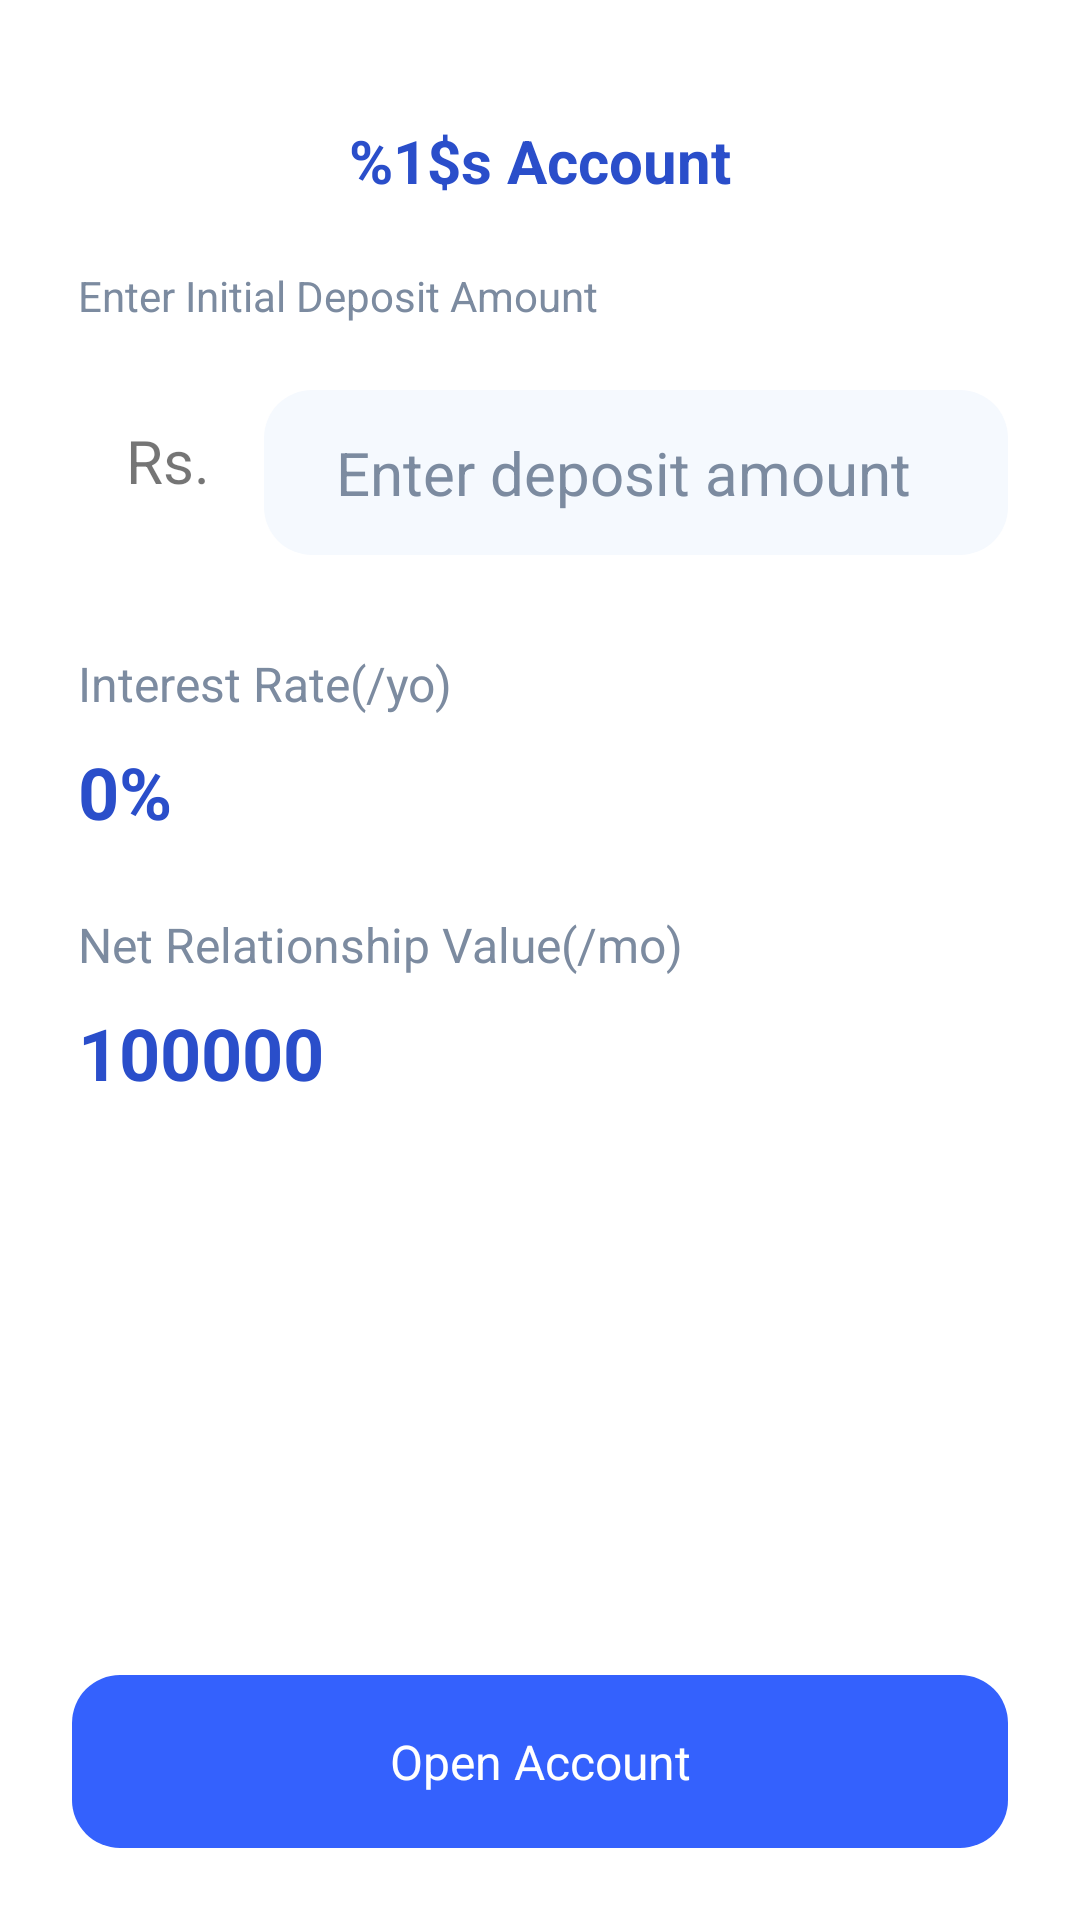

The Android layout XML behind this screen, and the referenced resources:
<!-- AndroidManifest.xml: application theme Theme.BankApp -->
<!-- res/layout/activity_new_account_open.xml -->
<?xml version="1.0" encoding="utf-8"?>
<layout xmlns:android="http://schemas.android.com/apk/res/android"
    xmlns:app="http://schemas.android.com/apk/res-auto"
    xmlns:tools="http://schemas.android.com/tools">

    <androidx.constraintlayout.widget.ConstraintLayout
        android:layout_width="match_parent"
        android:layout_height="match_parent">

        <androidx.appcompat.widget.AppCompatTextView
            android:id="@+id/select_acc_type_text_view"
            android:layout_width="wrap_content"
            android:layout_height="wrap_content"
            android:layout_marginTop="40dp"
            android:text="@string/account_type"
            android:textColor="@color/primary600"
            android:textSize="20sp"
            android:textStyle="bold"
            tools:text="Savings Account"
            app:layout_constraintEnd_toEndOf="parent"
            app:layout_constraintStart_toStartOf="parent"
            app:layout_constraintTop_toTopOf="parent" />

        <TextView
            android:id="@+id/initial_deposit_text_view"
            android:layout_width="wrap_content"
            android:layout_height="wrap_content"
            android:layout_marginStart="24dp"
            android:layout_marginTop="20dp"
            android:padding="2dp"
            android:text="@string/enter_initial_deposit_amount"
            android:textSize="14sp"
            android:textColor="@color/grey600"
            app:layout_constraintStart_toStartOf="parent"
            app:layout_constraintTop_toBottomOf="@+id/select_acc_type_text_view" />

        <androidx.appcompat.widget.AppCompatTextView
            android:id="@+id/rupees_text_view"
            android:layout_width="wrap_content"
            android:layout_height="wrap_content"
            android:text="Rs."
            android:layout_marginStart="24dp"
            android:textSize="20sp"
            android:padding="18dp"
            app:layout_constraintVertical_bias="1.0"
            app:layout_constraintStart_toStartOf="parent"
            app:layout_constraintBottom_toBottomOf="@+id/initial_balance_edit_text"
            app:layout_constraintTop_toTopOf="@+id/initial_balance_edit_text" />

        <androidx.appcompat.widget.AppCompatEditText
            android:id="@+id/initial_balance_edit_text"
            android:layout_width="0dp"
            android:layout_height="wrap_content"
            android:layout_marginEnd="24dp"
            android:layout_marginTop="20dp"
            android:background="@drawable/edit_text_bg"
            android:hint="@string/enter_deposit_amount"
            android:inputType="number"
            android:maxLines="1"
            android:paddingHorizontal="24dp"
            android:paddingVertical="14dp"
            android:textSize="20sp"
            android:textColor="@color/grey900"
            android:textColorHint="@color/grey600"
            app:layout_constraintEnd_toEndOf="parent"
            app:layout_constraintStart_toEndOf="@id/rupees_text_view"
            app:layout_constraintTop_toBottomOf="@+id/initial_deposit_text_view" />

        <TextView
            android:id="@+id/interest_text_view"
            android:layout_width="wrap_content"
            android:layout_height="wrap_content"
            android:layout_marginStart="24dp"
            android:layout_marginTop="30dp"
            android:padding="2dp"
            android:text="@string/interest_rate"
            android:textSize="16sp"
            android:textColor="@color/grey600"
            app:layout_constraintStart_toStartOf="parent"
            app:layout_constraintTop_toBottomOf="@+id/initial_balance_edit_text" />

        <TextView
            android:id="@+id/interest_value_text_view"
            android:layout_width="wrap_content"
            android:layout_height="wrap_content"
            android:padding="2dp"
            android:layout_marginTop="5dp"
            android:text="0%"
            android:textColor="@color/primary600"
            android:textSize="24sp"
            android:textStyle="bold"
            app:layout_constraintStart_toStartOf="@+id/interest_text_view"
            app:layout_constraintTop_toBottomOf="@+id/interest_text_view" />

        <TextView
            android:id="@+id/nrv_text_view"
            android:layout_width="wrap_content"
            android:layout_height="wrap_content"
            android:layout_marginStart="24dp"
            android:layout_marginTop="20dp"
            android:padding="2dp"
            android:text="@string/net_relationship_value"
            android:textSize="16sp"
            android:textColor="@color/grey600"
            app:layout_constraintStart_toStartOf="parent"
            app:layout_constraintTop_toBottomOf="@+id/interest_value_text_view" />

        <TextView
            android:id="@+id/nrv_value_text_view"
            android:layout_width="wrap_content"
            android:layout_height="wrap_content"
            android:padding="2dp"
            android:text="100000"
            android:layout_marginTop="5dp"
            android:textColor="@color/primary600"
            android:textSize="24sp"
            android:textStyle="bold"
            app:layout_constraintStart_toStartOf="@+id/nrv_text_view"
            app:layout_constraintTop_toBottomOf="@+id/nrv_text_view" />

        <androidx.appcompat.widget.AppCompatTextView
            android:id="@+id/open_acc_text_view"
            android:layout_width="match_parent"
            android:layout_height="wrap_content"
            android:layout_marginHorizontal="24dp"
            android:background="@drawable/cta_text_bg"
            android:paddingVertical="18dp"
            android:layout_marginBottom="24dp"
            android:text="@string/open_account"
            android:textAlignment="center"
            android:textColor="@color/white"
            android:textSize="16sp"
            app:layout_constraintBottom_toBottomOf="parent"
            app:layout_constraintEnd_toEndOf="parent"
            app:layout_constraintStart_toStartOf="parent" />
    </androidx.constraintlayout.widget.ConstraintLayout>
</layout>
<!-- resources referenced by this layout -->
<resources>
  <color name="grey600">#7C8BA0</color>
  <color name="grey900">#262626</color>
  <color name="primary600">#2A4ECA</color>
  <color name="white">#FFFFFFFF</color>
  <!-- drawable cta_text_bg (drawable) -->
  <?xml version="1.0" encoding="utf-8"?>
  <shape xmlns:android="http://schemas.android.com/apk/res/android">
  
      <solid android:color="@color/primary500"/>
      <corners android:radius="16dp"/>
  </shape>
  <!-- drawable edit_text_bg (drawable) -->
  <?xml version="1.0" encoding="utf-8"?>
  <shape xmlns:android="http://schemas.android.com/apk/res/android">
  
      <solid android:color="@color/grey50"/>
      <corners android:radius="16dp"/>
  </shape>
  <string name="account_type">%1$s Account</string>
  <string name="enter_deposit_amount">Enter deposit amount</string>
  <string name="enter_initial_deposit_amount">"Enter Initial Deposit Amount "</string>
  <string name="interest_rate">Interest Rate(/yo)</string>
  <string name="net_relationship_value">Net Relationship Value(/mo)</string>
  <string name="open_account">Open Account</string>
  <style name="Theme.BankApp" parent="Theme.MaterialComponents.Light.NoActionBar">
          
          <item name="colorPrimary">@color/primary500</item>
          <item name="colorPrimaryVariant">@color/primary600</item>
          <item name="colorOnPrimary">@color/white</item>
          
          <item name="colorSecondary">@color/grey800</item>
          <item name="colorSecondaryVariant">@color/grey600</item>
          <item name="colorOnSecondary">@color/black</item>
          
          <item name="android:statusBarColor">@color/white</item>
          
      </style>
  <color name="primary500">#3461FD</color>
  <color name="grey50">#F5F9FE</color>
  <color name="grey800">#3B4054</color>
  <color name="black">#FF000000</color>
</resources>
